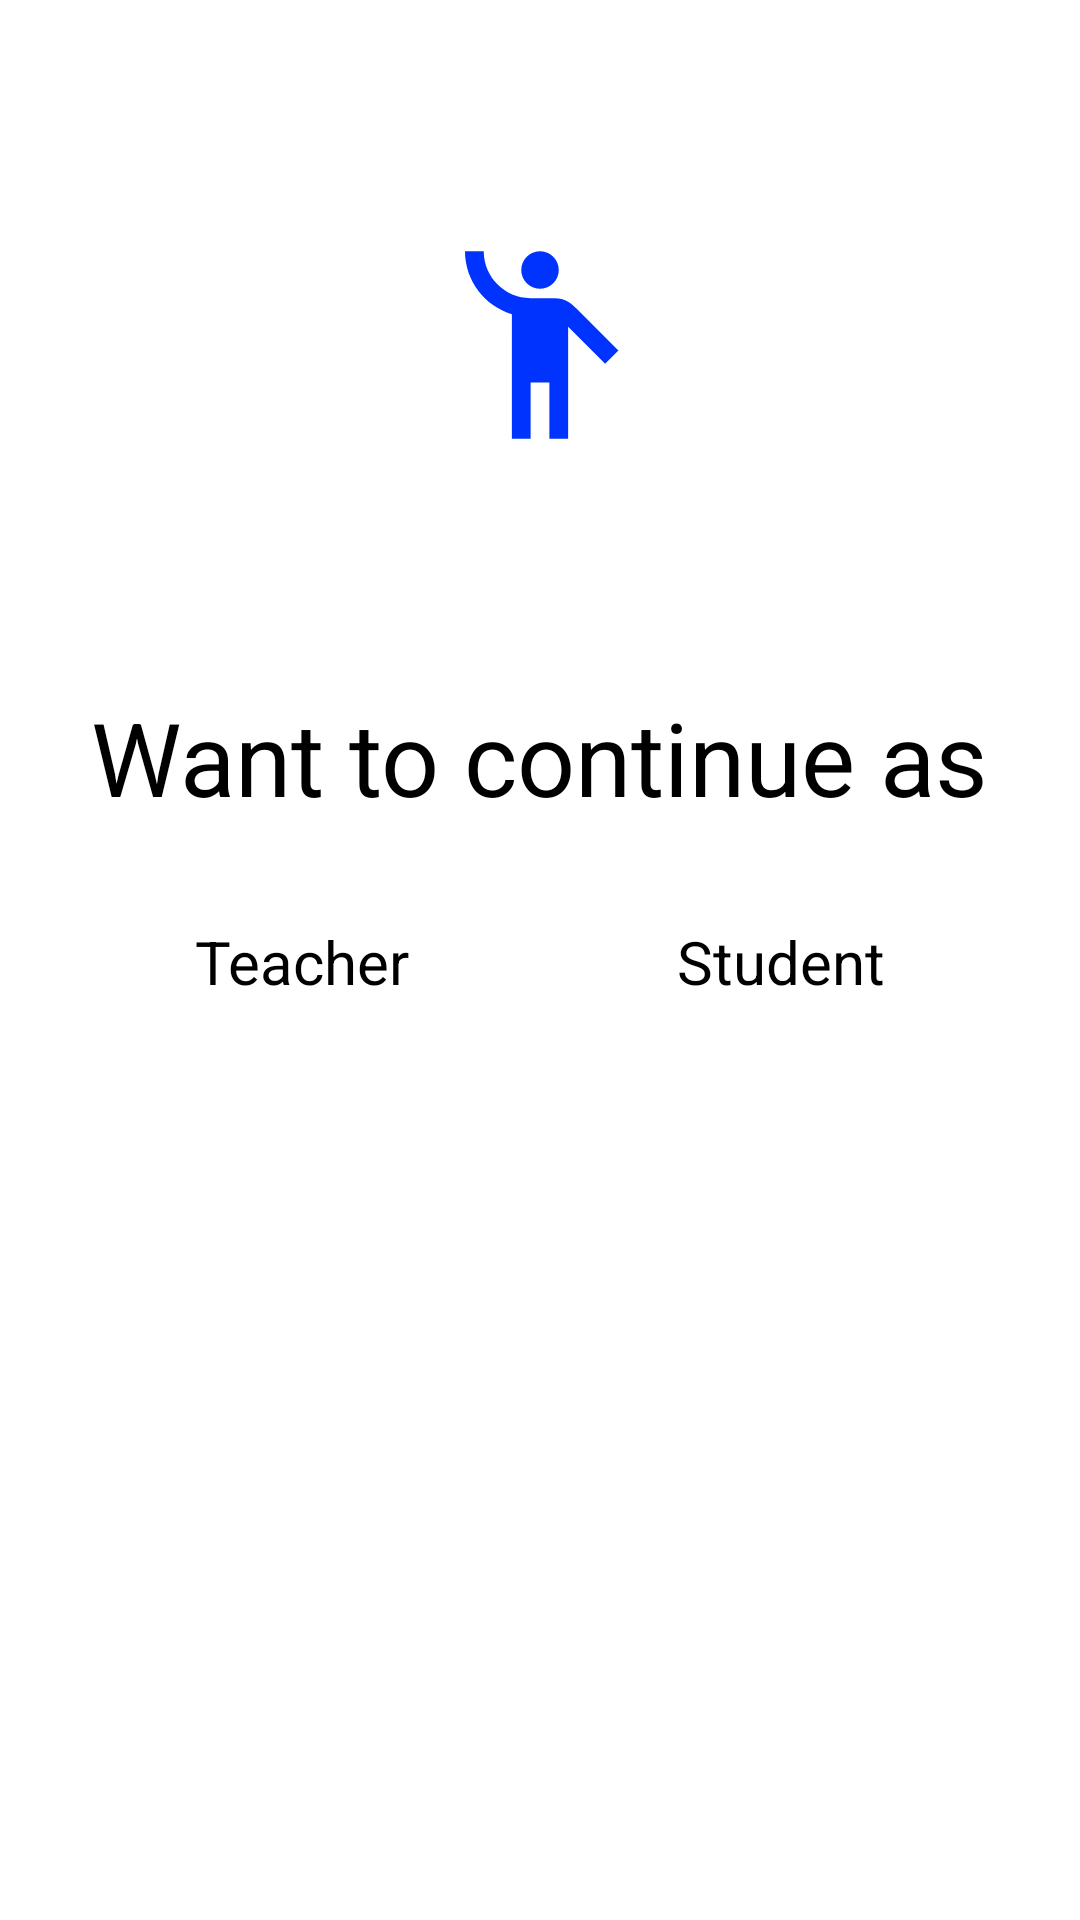

This screen was rendered from an Android layout file. Write that file and the resources it references.
<!-- AndroidManifest.xml: activity theme Theme.App.Starting -->
<!-- res/layout/activity_user_role.xml -->
<?xml version="1.0" encoding="utf-8"?>
<androidx.constraintlayout.widget.ConstraintLayout xmlns:android="http://schemas.android.com/apk/res/android"
    xmlns:app="http://schemas.android.com/apk/res-auto"
    xmlns:tools="http://schemas.android.com/tools"
    android:id="@+id/tvRoleQuestion"
    android:layout_width="match_parent"
    android:layout_height="match_parent"
    android:orientation="vertical"
    tools:context="com.arunabha.skillup.view.UserRoleActivity">

    <TextView
        android:id="@+id/textView4"
        android:layout_width="wrap_content"
        android:layout_height="wrap_content"
        android:text="Want to continue as"
        android:textColor="@color/black"
        android:textSize="34sp"
        app:layout_constraintBottom_toBottomOf="parent"
        app:layout_constraintEnd_toEndOf="parent"
        app:layout_constraintStart_toStartOf="parent"
        app:layout_constraintTop_toTopOf="parent"
        app:layout_constraintVertical_bias="0.386" />

    <Button
        android:id="@+id/btnStudent"
        android:layout_width="wrap_content"
        android:layout_height="60dp"
        android:layout_marginTop="32dp"
        android:layout_marginEnd="65dp"
        android:backgroundTint="#0033FE"
        android:text="Student"
        android:textSize="20sp"
        app:layout_constraintEnd_toEndOf="parent"
        app:layout_constraintTop_toBottomOf="@+id/textView4" />

    <Button
        android:id="@+id/btnTeacher"
        android:layout_width="wrap_content"
        android:layout_height="60dp"
        android:layout_marginStart="65dp"
        android:layout_marginTop="32dp"
        android:backgroundTint="#0033FE"
        android:text="Teacher"
        android:textSize="20sp"
        app:layout_constraintStart_toStartOf="parent"
        app:layout_constraintTop_toBottomOf="@+id/textView4" />

    <ImageView
        android:id="@+id/imageView"
        android:layout_width="150dp"
        android:layout_height="150dp"
        android:src="@drawable/baseline_emoji_people_24"
        app:layout_constraintBottom_toTopOf="@+id/textView4"
        app:layout_constraintEnd_toEndOf="parent"
        app:layout_constraintStart_toStartOf="parent"
        app:layout_constraintTop_toTopOf="parent" />

</androidx.constraintlayout.widget.ConstraintLayout>
<!-- resources referenced by this layout -->
<resources>
  <!-- drawable baseline_emoji_people_24 (drawable) -->
  <vector xmlns:android="http://schemas.android.com/apk/res/android"
      android:width="24dp"
      android:height="24dp"
      android:tint="#0033FE"
      android:viewportWidth="24"
      android:viewportHeight="24">
      <group
          android:pivotX="12"
          android:pivotY="12"
          android:scaleX="0.5"
          android:scaleY="0.5">
          <path
              android:fillColor="@android:color/white"
              android:pathData="M12,4m-2,0a2,2 0,1 1,4 0a2,2 0,1 1,-4 0" />
          <path
              android:fillColor="@android:color/white"
              android:pathData="M15.89,8.11C15.5,7.72 14.83,7 13.53,7c-0.21,0 -1.42,0 -2.54,0C8.24,6.99 6,4.75 6,2H4c0,3.16 2.11,5.84 5,6.71V22h2v-6h2v6h2V10.05L18.95,14l1.41,-1.41L15.89,8.11z" />
      </group>
  
  </vector>
  <style name="Theme.App.Starting" parent="Theme.SplashScreen">
          <item name="windowSplashScreenBackground">#ffffff</item>
          <item name="windowSplashScreenAnimatedIcon">@drawable/baseline_emoji_people_24</item>
          <item name="postSplashScreenTheme">@style/Theme.SkillUp</item>
      </style>
  <style name="Theme.SkillUp" parent="Base.Theme.SkillUp" />
  <style name="Base.Theme.SkillUp" parent="Theme.Material3.DayNight.NoActionBar">
          
           <item name="colorPrimary">#001565</item>
      </style>
  <!-- not gathered from this repository: default colours our renderer supplied (Android Studio template values) -->
  <color name="black">#FF000000</color>
</resources>
